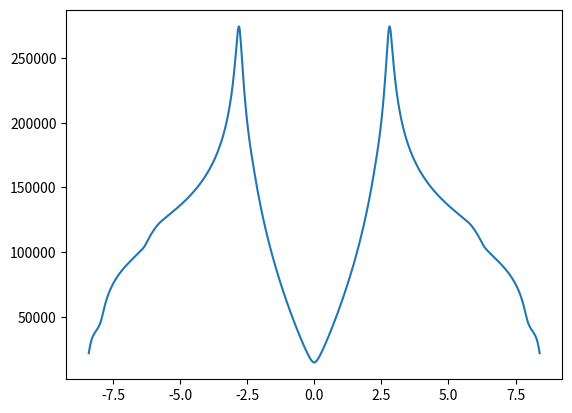
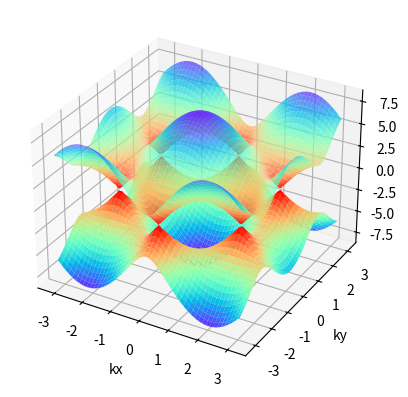

Python code for these plots, in order:
import numpy as np
import matplotlib.pyplot as plt
from mpl_toolkits.mplot3d import Axes3D

N = 1000

# Define the lattice constant
a = 1

# Define the hopping parameter
t = 2.8

# Define the energy dispersion function
def energy(kx, ky):
    return -t*np.sqrt(1 + 4*(np.cos(ky*a*np.sqrt(3)/2)**2 + np.cos(kx*3*a/2)*np.cos(ky*a*np.sqrt(3)/2)))

# Generate a grid of k-points in the Brillouin zone
kx, ky = np.mgrid[-np.pi/a:np.pi/a:2*np.pi/(a*N), -np.pi/a:np.pi/a:2*np.pi/(a*N)]

kx_n, ky_n = np.linspace(-np.pi/a,np.pi/a,N),np.linspace(-np.pi/a,np.pi/a,N)

# Calculate the energy at each k-point
E = energy(kx, ky)

E_min = np.min(E)
E_max = np.max(E)

def loren(En,E0,gamma): return gamma/(np.pi*((En-E0)**2 + gamma**2))

def DOS(En,E0,gamma):
    DOSi = 0
    for i in range(N):
        for j in range(N):
            fx,fy = kx_n[i], ky_n[j]
            DOSi += loren(En,E0(fx,fy),gamma)
    return DOSi

gamma = 0.1
Enj = np.linspace(-np.max([abs(E_min),abs(E_max)]),np.max([abs(E_min),abs(E_max)]),N)
dos1 = DOS(Enj,energy,gamma)
dos2 = dos1[::-1]


fig = plt.figure(1)
plt.plot(Enj,dos1+dos2)



# Plot the energy dispersion in 3D
fig = plt.figure(2)
ax = fig.add_subplot(111, projection='3d')
ax.plot_surface(kx, ky, E, cmap='rainbow')
ax.plot_surface(kx, ky, -E, cmap='rainbow_r',alpha = 0.75)
ax.set_xlabel('kx')
ax.set_ylabel('ky')
ax.set_zlabel('Energy')
plt.show()
